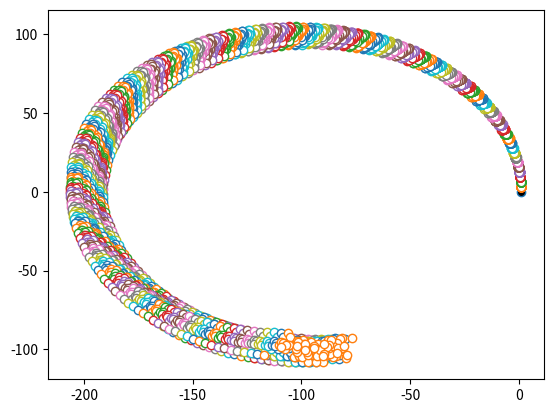

The matplotlib source for this figure:
import numpy as np
import matplotlib.pyplot as plt

class VMMGenerator():
    '''
    Object for modeling motion - based on section 5.3 of the Probabilistic Robotics text
    '''
    #TODO: test model with higher dimension motion, currently only [x, y, theta] and [v, w] motion is supported 


    def __init__(self, alpha):
        '''contructor to set alpha motion uncertainties'''
        self._a_1, self._a_2, self._a_3, self._a_4, self._a_5, self._a_6 = alpha
        pass

    def motion_model_velocity(self, pose, command, pose_prime, d_time):
        '''
        This method has not been tested
        pose - [x, y, theta] describing the objects position and orientation
        command - [v, w] describing the input command in terms of linear and rotational velocity
        pose_prime - [x, y, theta] describing the expected position and orientation after applying the command

        returns the probability of object taking the pose_prime position
        '''

        _x, _y, _theta = pose    
        _x_p, _y_p, _theta_p = pose_prime
        _v, _w = command

        #standardize the         
        if _theta_p > np.pi:
            _theta_p -= np.pi*2
        elif _theta_p < -np.pi:
            _theta_p += np.pi*2
        
        mu = 0.5 * ( (_x - _x_p) * np.cos(_theta) + (_y - _y_p) * np.sin(_theta) ) / ( (_y - _y_p) * np.cos(_theta) - (_x - _x_p) * np.sin(_theta) )
        
        if np.isinf(mu):
            mu = - np.abs(_x - _x_p)
        if np.isneginf(mu):
            mu = np.abs(_x - _x_p)
        
        x_star = (_x + _x_p) / 2 + mu * (_y - _y_p)
        y_star = (_y + _y_p) / 2 + mu * (_x_p - _x)
        r_star = np.sqrt((_x - x_star)**2 + (_y - y_star)**2)

        d_theta = np.arctan2(_y_p - y_star, _x_p - x_star) - np.arctan2(_y - y_star, _x - x_star)
        
        if d_theta < -np.pi/2 :
            d_theta += 2*np.pi

        v_hat = d_theta / d_time * r_star
        w_hat = d_theta / d_time
        gamma_hat = (_theta_p - _theta) / d_time - w_hat

        v_prob = self.prob_normal_distribution(_v - v_hat, self._a_1 * np.abs(_v) + self._a_2 * np.abs(_w))
        w_prob = self.prob_normal_distribution(_w - w_hat, self._a_3 * np.abs(_v) + self._a_4 * np.abs(_w))
        gamma_prob = self.prob_normal_distribution(gamma_hat, self._a_5 * np.abs(_v) + self._a_6 * np.abs(_w))
        
        return v_prob * w_prob * gamma_prob

    def prob_normal_distribution(self, a, b):
        '''
        Computes the probability of a value given a variance for a normal distribution
        a - value argument
        b - zero centered variance
        '''
        return 1 / np.sqrt(2 * np.pi * b) * np.exp(-(a**2/(2*b)))

    def prob_triangular_distribution(a , b):
        '''
        Computes the probability of a value given a variance for a triangular distribution
        a - value argument
        b - zero centered variance
        '''
        if np.abs(a) >  np.sqrt(6 * b):
            return 0
        else:
            return (np.sqrt(6*b) - np.abs(a)) / (6 * a)

    def sample_motion_model_velocity(self, pose, command, n, d_time):
        #TODO: test model with higher dimension motion, currently only [x, y, theta] and [v, w] motion is supported 
        _v, _w = command 
        _x, _y, _theta = pose.T
        
        # generate command samples using motion uncertainties
        v_hat = np.random.normal(loc=0, scale=self._a_1 * np.abs(_v) + self._a_2 * np.abs(_w), size=(len(_x), n)) + _v
        w_hat = np.random.normal(loc=0, scale=self._a_3 * np.abs(_v) + self._a_4 * np.abs(_w), size=(len(_x), n)) + _w
        gamma_hat = np.random.normal(loc=0, scale=self._a_5 * np.abs(_v) + self._a_6 * np.abs(_w), size=(len(_x), n))
                
        x = _x - np.divide(v_hat, w_hat).T * np.sin(_theta) + np.divide(v_hat, w_hat).T * np.sin((w_hat * d_time).T + _theta)
        y = _y + np.divide(v_hat, w_hat).T * np.cos(_theta) - np.divide(v_hat, w_hat).T * np.cos((w_hat * d_time).T + _theta)
        theta = (_theta + (w_hat * d_time + gamma_hat * d_time).T)
       
        return np.concatenate(([x.flatten()],[y.flatten()],[theta.flatten()]),axis=0).T


class VelocityMotionModel:

    step_particles = np.array([])

    def __init__(self, alphas, pose, sample_size=10):
        self.vmm = VMMGenerator(alphas) 
        self.sample_size = sample_size
        self.step_particles = [pose]

    def update(self, command, d_time):
        if(len(self.step_particles) == 1):            
            particle_update = self.vmm.sample_motion_model_velocity(self.step_particles[-1], command, n=self.sample_size, d_time=d_time)
        else:
            particle_update = self.vmm.sample_motion_model_velocity(self.step_particles[-1], command, n=1, d_time=d_time)
        self.step_particles.append(particle_update)
    
    def graph(self):
        
        for step in self.step_particles:
            plt.plot(step.T[0], step.T[1], 'o', markerfacecolor='white')
        plt.show()
            

if __name__ == "__main__":
    print ("Executing __main__ method for the VMM class")
    alphas = np.array([0.001, 0.001, 0.001, 0.001, 0.001, 0.001])
    initial_pose = np.array([[1,0,np.pi/2]])
    particles = 100
    iterations = 150
    command = [np.pi, np.pi/100]
    print ("Using alpha values: " + ' '.join(map(str, alphas)))    
    print("Using initial pose: " + ' '.join(map(str, initial_pose)))
    print("Samples used: " + particles.__str__())
    print("Movement steps: " + iterations.__str__())
    print("Using command : " + ' '.join(map(str, command)))

    vmm = VMMGenerator(alphas)    

    plt.plot(initial_pose.T[0], initial_pose.T[1], 'o', markerfacecolor='black')
    step_particles = vmm.sample_motion_model_velocity(initial_pose, command, n=particles, d_time=1)

    plt.plot(step_particles.T[0], step_particles.T[1], 'o', markerfacecolor='white')
    for step in range(0,iterations):
        step_particles = vmm.sample_motion_model_velocity(step_particles, command, n=1, d_time=1)
        plt.plot(step_particles.T[0], step_particles.T[1], 'o', markerfacecolor='white')

    plt.show()